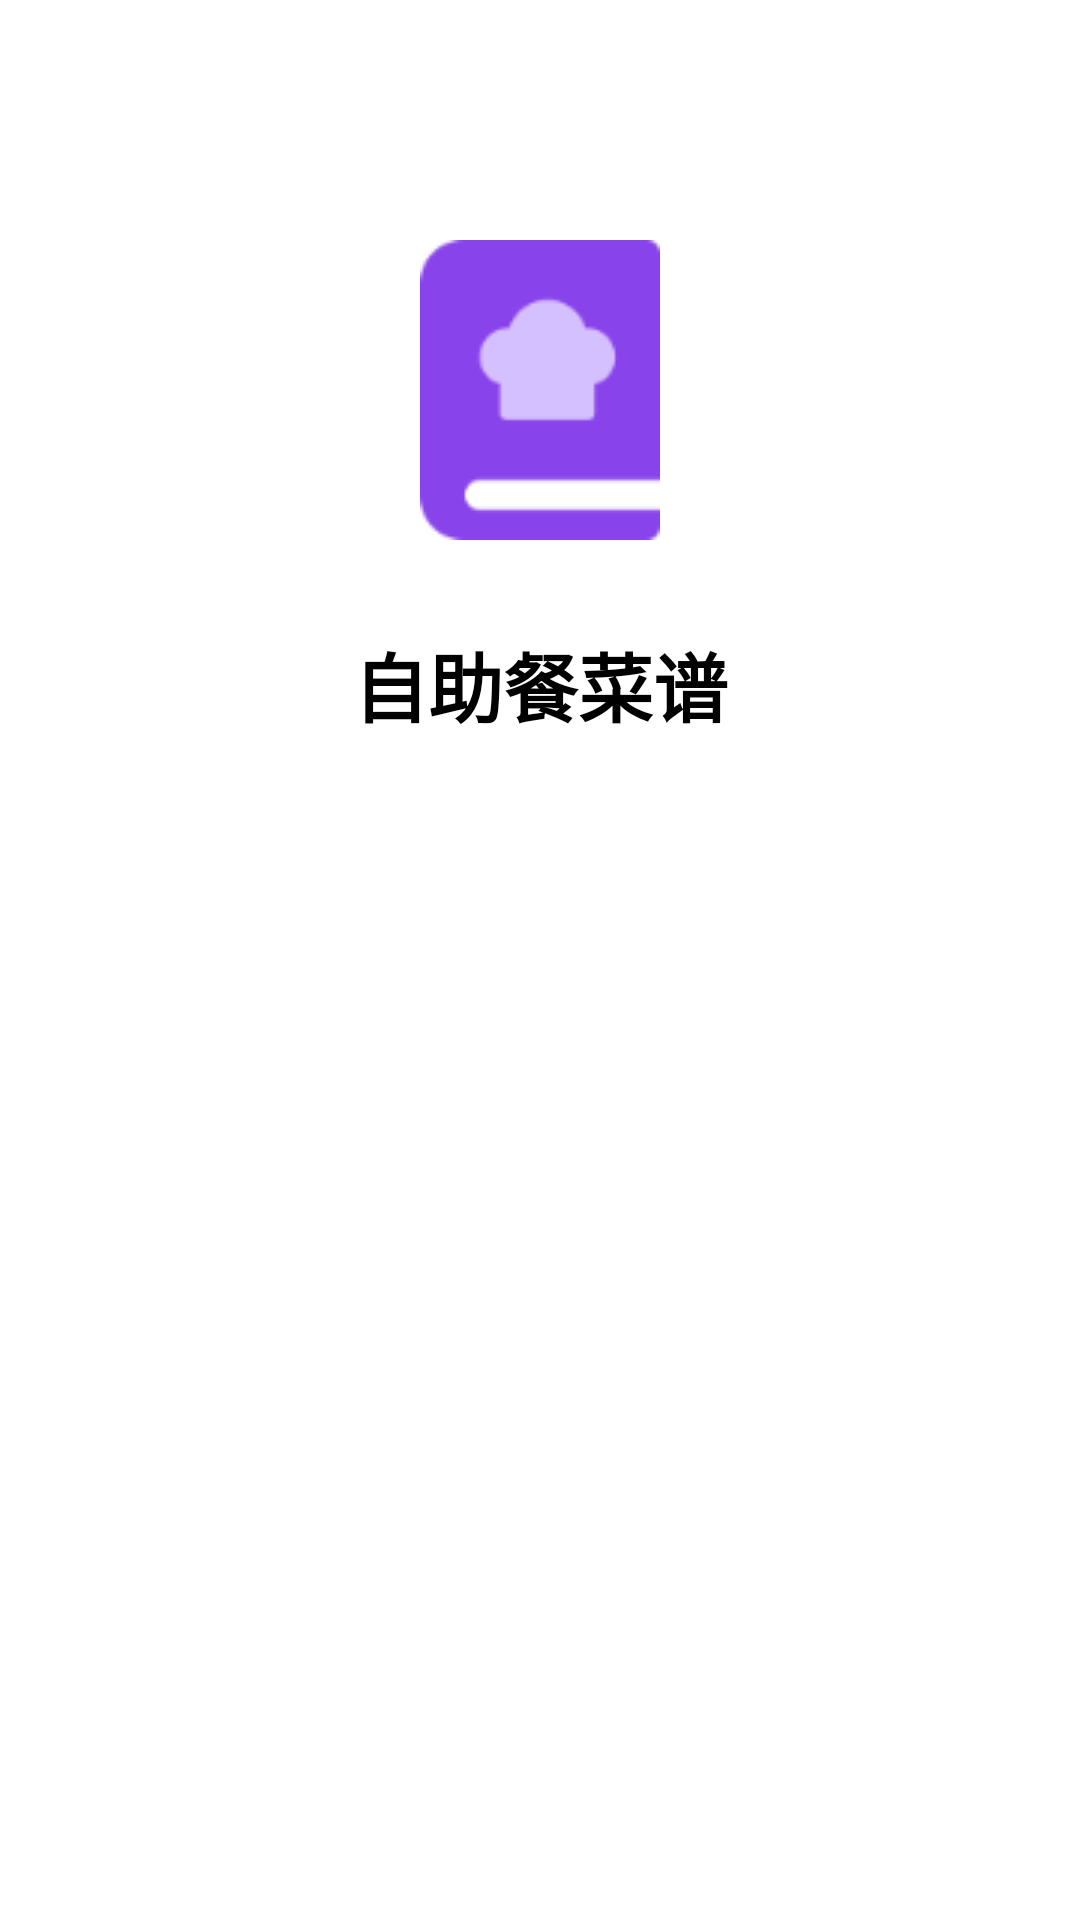

Produce the Android XML layout that renders to this screen, including the resource entries it uses.
<!-- AndroidManifest.xml: application theme Theme.SelfDevice -->
<!-- res/layout/menu_choose_item.xml -->
<?xml version="1.0" encoding="utf-8"?>
<androidx.constraintlayout.widget.ConstraintLayout xmlns:android="http://schemas.android.com/apk/res/android"
    xmlns:app="http://schemas.android.com/apk/res-auto"
    android:layout_width="match_parent"
    android:layout_height="300dp"
    android:layout_margin="20dp"
    android:background="@drawable/shape_white_bg_cir">

    <ImageView
        android:id="@+id/iv"
        android:layout_width="wrap_content"
        android:layout_height="wrap_content"
        android:layout_marginTop="80dp"
        android:src="@mipmap/ic_choose_menu"
        app:layout_constraintLeft_toLeftOf="parent"
        app:layout_constraintRight_toRightOf="parent"
        app:layout_constraintTop_toTopOf="parent" />

    <TextView
        android:id="@+id/tvMenuName"
        android:layout_width="wrap_content"
        android:layout_height="wrap_content"
       android:layout_marginTop="30dp"
        android:text="自助餐菜谱"
        android:textColor="@color/black"
        android:textSize="25sp"
        android:textStyle="bold"
        app:layout_constraintLeft_toLeftOf="parent"
        app:layout_constraintRight_toRightOf="parent"
        app:layout_constraintTop_toBottomOf="@id/iv" />

</androidx.constraintlayout.widget.ConstraintLayout>
<!-- resources referenced by this layout -->
<resources>
  <color name="black">#FF000000</color>
  <!-- mipmap ic_choose_menu: png bitmap (mipmap-mdpi, 1806 bytes) -->
  <style name="Theme.SelfDevice" parent="Theme.MaterialComponents.DayNight.DarkActionBar">
          
          <item name="colorPrimary">@color/purple_500</item>
          <item name="colorPrimaryVariant">@color/purple_700</item>
          <item name="colorOnPrimary">@color/white</item>
          
          <item name="colorSecondary">@color/teal_200</item>
          <item name="colorSecondaryVariant">@color/teal_700</item>
          <item name="colorOnSecondary">@color/black</item>
          
          <item name="android:statusBarColor" tools:targetApi="l">?attr/colorPrimaryVariant</item>
          
      </style>
  <color name="purple_500">#FF6200EE</color>
  <color name="purple_700">#FF3700B3</color>
  <color name="white">#FFFFFFFF</color>
  <color name="teal_200">#FF03DAC5</color>
  <color name="teal_700">#FF018786</color>
</resources>
